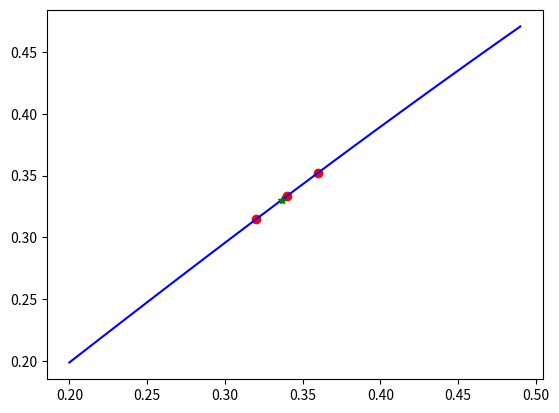

Generate this figure with matplotlib:
import numpy as np
import sympy
import matplotlib.pyplot as plt

def Lagrnage_Interpolation(x, y):
    x = np.array(x, dtype=np.float64)
    y = np.array(y, dtype=np.float64)

    n = len(x)
    t = sympy.Symbol('t')
    polynomial = 0.0

    for i in range(n):
        basis_func = y[i]
        for j in range(i):
            basis_func *= (t -x[j])/(x[i] -x[j])
        for j in range(i+1, n):
            basis_func *= (t -x[j])/(x[i] -x[j])
        polynomial += basis_func

    return polynomial

def cal_interp_0(polynomial, x0):

    x0 = np.array(x0, dtype=np.float64)
    n = len(x0)
    y0 = np.zeros(n)
    t = polynomial.free_symbols.pop()  # 获取插值多项式的自由变量
    for k in range(n):
        y0[k] = polynomial.evalf(subs={t: x0[k]})
    return y0

if __name__ == '__main__':
    x = [0.32, 0.34, 0.36]
    # y = [0.314567, 0.33487, 0.352274]
    y = [np.sin(each) for each in x]
    x0 = [0.3367]

    polynomial = Lagrnage_Interpolation(x, y)
    y0 = cal_interp_0(polynomial, x0)

    print('插值多项式结果：', y0)
    print('准确结果：', np.sin(x0))

    theta = np.arange(0.2, 0.5, 0.01)
    plt.plot(x, y, 'ro')
    plt.plot(theta, np.sin(theta), 'b-')
    plt.plot(x0, y0, 'g*')
    plt.show()
